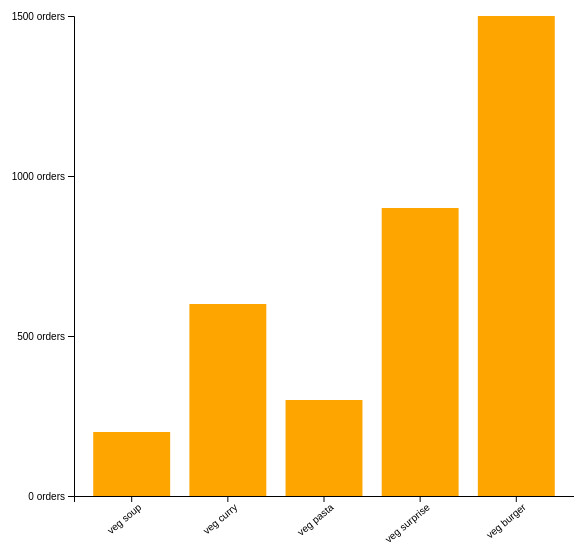
D3 v5 page, settled after 360 driven frames (6 s of simulated time); the page loaded 1 data file(s).


// ── index.js
// create an svg canvas by hooking into existing DOM element
const svg = d3
    .select('.canvas')
    .append('svg')
    .attr('width', 600)
    .attr('height', 600);

// Need margin so that we have room for both axises
const margin = { top: 20, right: 20, bottom: 100, left: 100 };

// This is the total width of the graph itself
const graphWidth = 600 - margin.left - margin.right;

// This is the total height of the graph itself
const graphHeight = 600 - margin.top - margin.bottom;

// Create the graph and put it in a group to easily transorm and translate all bars
const graph = svg
    .append('g')
    .attr('width', graphWidth)
    .attr('height', graphHeight)
    .attr('transform', `translate(${margin.left}, ${margin.top})`);

// Create the group that contains the x-axis
const xAxisGroup = graph
    .append('g')
    .attr('transform', `translate(0, ${graphHeight})`); // Need to transform becuase d3 defualt x-axis starts at top

// Create the group that contains the y-axis
const yAxisGroup = graph.append('g');

// This function grabs the data as a promise then returns a callback function to create the graph
d3.json('data.json').then(data => {

    // Create the Y linear scale so that everything fits onto the Y-axis without looking stupid
    const y = d3
        .scaleLinear()
        .domain([0, d3.max(data, d => d.orders)]) // Domain is the range of values found in data
        .range([graphHeight, 0]); // Range is tall you want the graph visually

    // Grabs the min of the values for the orders property in the data
    const min = d3.min(data, d => d.orders);

    // Grabs the max of the values for the orders property in the data
    const max = d3.max(data, d => d.orders);

    // Grabs the min and max of the values for the orders property in the data
    const extent = d3.extent(data, d => d.orders);

    // This is the x scale which is a type of scale called "band scale". This provides the seperation between bars
    const x = d3
        .scaleBand()
        .domain(data.map(item => item.name))
        .range([0, 500])
        .paddingInner(0.2)  // Margin inbetween bands on the x-axis
        .paddingOuter(0.2); // Margin between the first band and the y-axis and the last band and the side of the graph

    // Create a constant to represent all of the rectangles on the bar chart
    const rects = graph.selectAll('rect').data(data);

    // Create and update all rectangles that are hard coded into the DOM (most of the time there will be none, just good practice)
    rects
        .attr('width', x.bandwidth) 
        .attr('height', d => graphHeight - y(d.orders)) // The heigh of each rectangle is the difference between total graph height and the value of the order passed through the y linear scale
        .attr('fill', 'orange')
        .attr('x', d => x(d.name))
        .attr('y', d => y(d.orders)); // This is where the rectangle starts forming, from the TOP DOWN

    // Create and update all rectangles that are in the "enter selection" which is all of them usually
    rects
        .enter()
        .append('rect')
        .attr('width', x.bandwidth)
        .attr('height', d => graphHeight - y(d.orders)) // The heigh of each rectangle is the difference between total graph height and the value of the order passed through the y linear scale
        .attr('fill', 'orange')
        .attr('x', d => x(d.name))
        .attr('y', d => y(d.orders)); // This is where the rectangle starts forming, from the TOP DOWN

    // Create the x-axis itself using the d3 helper function
    const xAxis = d3.axisBottom(x);

    // Create the y-axis itself using the d3 helper function
    const yAxis = d3.axisLeft(y)
      .ticks(3) // How many ticks should be viewable on the axis
      .tickFormat(d => d + ' orders');  // This tells the user what each tick amount refers too

    // 
    xAxisGroup.call(xAxis); // Runs the xAxis function
    yAxisGroup.call(yAxis); // Runs the yAxis function

    // Modifies the lables on the x-Axis, incase more values are added to where things get cramped
    xAxisGroup.selectAll('text')
      .attr('transform', 'rotate(-40)')
      .attr('text-anchor', 'end');
});


### data: data.json
[
 {
  "name": "veg soup",
  "orders": 200
 },
 {
  "name": "veg curry",
  "orders": 600
 },
 {
  "name": "veg pasta",
  "orders": 300
 },
 {
  "name": "veg surprise",
  "orders": 900
 },
 {
  "name": "veg burger",
  "orders": 1500
 }
]